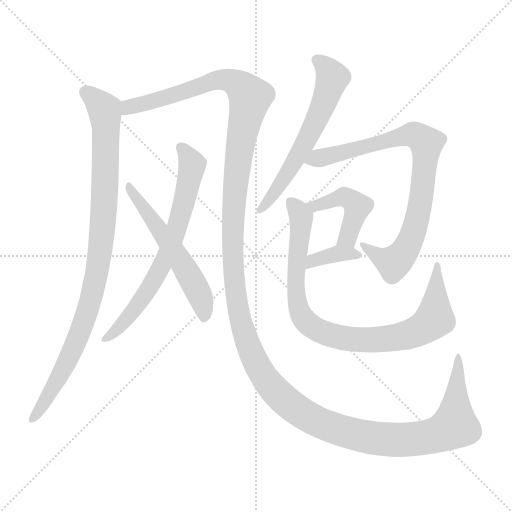
t = 0.00 s
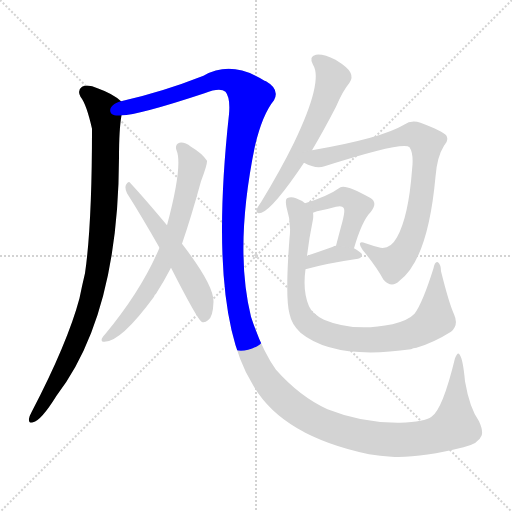
t = 1.72 s
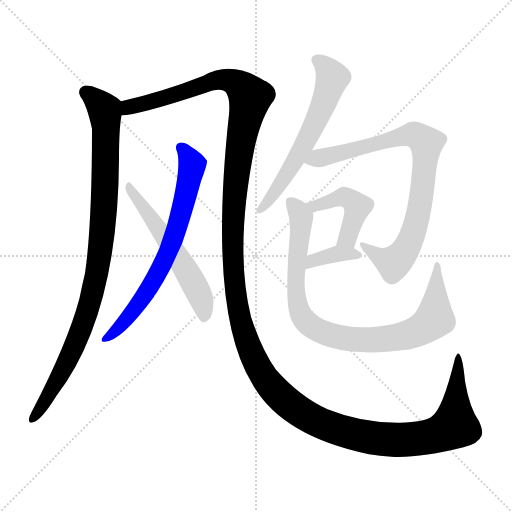
t = 3.43 s
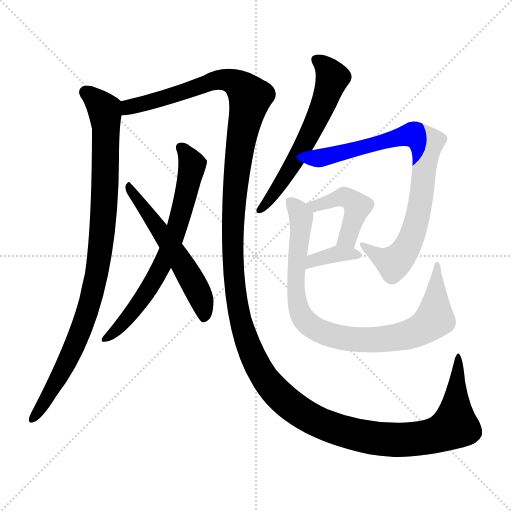
t = 5.15 s
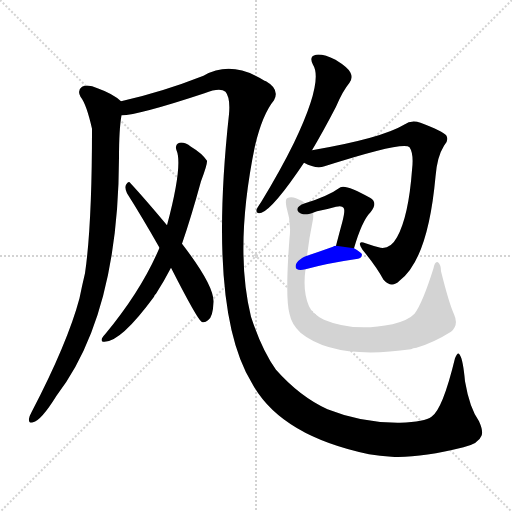
t = 6.86 s
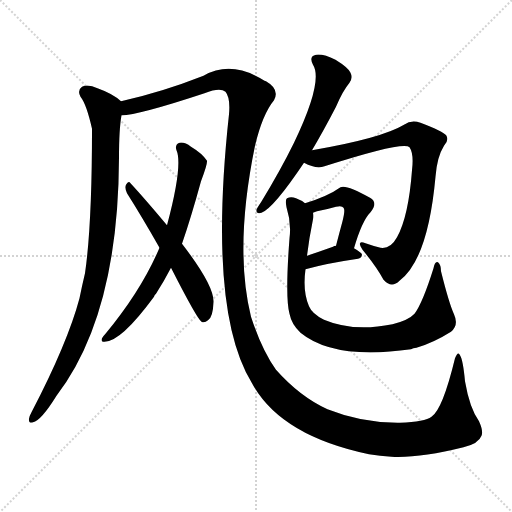
t = 8.58 s

The animated SVG that drew these frames (rendered in a browser with its animation timeline set to each time). Animation: 9 CSS @keyframes rules; one cycle of 8.58 s.

<svg version="1.1" viewBox="0 0 1024 1024" xmlns="http://www.w3.org/2000/svg">
  <g stroke="lightgray" stroke-dasharray="1,1" stroke-width="1" transform="scale(4, 4)">
    <line x1="0" y1="0" x2="256" y2="256"></line>
    <line x1="256" y1="0" x2="0" y2="256"></line>
    <line x1="128" y1="0" x2="128" y2="256"></line>
    <line x1="0" y1="128" x2="256" y2="128"></line>
  </g>
<g transform="scale(1, -1) translate(0, -900)">
   <style type="text/css">
    @keyframes keyframes0 {
      from {
       stroke: blue;
       stroke-dashoffset: 953;
       stroke-width: 128;
       }
       76% {
       animation-timing-function: step-end;
       stroke: blue;
       stroke-dashoffset: 0;
       stroke-width: 128;
       }
       to {
       stroke: black;
       stroke-width: 1024;
       }
       }
       #make-me-a-hanzi-animation-0 {
         animation: keyframes0 1.025553s both;
         animation-delay: 0.000000s;
         animation-timing-function: linear;
       }
    @keyframes keyframes1 {
      from {
       stroke: blue;
       stroke-dashoffset: 1669;
       stroke-width: 128;
       }
       84% {
       animation-timing-function: step-end;
       stroke: blue;
       stroke-dashoffset: 0;
       stroke-width: 128;
       }
       to {
       stroke: black;
       stroke-width: 1024;
       }
       }
       #make-me-a-hanzi-animation-1 {
         animation: keyframes1 1.608236s both;
         animation-delay: 1.025553s;
         animation-timing-function: linear;
       }
    @keyframes keyframes2 {
      from {
       stroke: blue;
       stroke-dashoffset: 693;
       stroke-width: 128;
       }
       69% {
       animation-timing-function: step-end;
       stroke: blue;
       stroke-dashoffset: 0;
       stroke-width: 128;
       }
       to {
       stroke: black;
       stroke-width: 1024;
       }
       }
       #make-me-a-hanzi-animation-2 {
         animation: keyframes2 0.813965s both;
         animation-delay: 2.633789s;
         animation-timing-function: linear;
       }
    @keyframes keyframes3 {
      from {
       stroke: blue;
       stroke-dashoffset: 560;
       stroke-width: 128;
       }
       65% {
       animation-timing-function: step-end;
       stroke: blue;
       stroke-dashoffset: 0;
       stroke-width: 128;
       }
       to {
       stroke: black;
       stroke-width: 1024;
       }
       }
       #make-me-a-hanzi-animation-3 {
         animation: keyframes3 0.705729s both;
         animation-delay: 3.447754s;
         animation-timing-function: linear;
       }
    @keyframes keyframes4 {
      from {
       stroke: blue;
       stroke-dashoffset: 607;
       stroke-width: 128;
       }
       66% {
       animation-timing-function: step-end;
       stroke: blue;
       stroke-dashoffset: 0;
       stroke-width: 128;
       }
       to {
       stroke: black;
       stroke-width: 1024;
       }
       }
       #make-me-a-hanzi-animation-4 {
         animation: keyframes4 0.743978s both;
         animation-delay: 4.153483s;
         animation-timing-function: linear;
       }
    @keyframes keyframes5 {
      from {
       stroke: blue;
       stroke-dashoffset: 815;
       stroke-width: 128;
       }
       73% {
       animation-timing-function: step-end;
       stroke: blue;
       stroke-dashoffset: 0;
       stroke-width: 128;
       }
       to {
       stroke: black;
       stroke-width: 1024;
       }
       }
       #make-me-a-hanzi-animation-5 {
         animation: keyframes5 0.913249s both;
         animation-delay: 4.897461s;
         animation-timing-function: linear;
       }
    @keyframes keyframes6 {
      from {
       stroke: blue;
       stroke-dashoffset: 446;
       stroke-width: 128;
       }
       59% {
       animation-timing-function: step-end;
       stroke: blue;
       stroke-dashoffset: 0;
       stroke-width: 128;
       }
       to {
       stroke: black;
       stroke-width: 1024;
       }
       }
       #make-me-a-hanzi-animation-6 {
         animation: keyframes6 0.612956s both;
         animation-delay: 5.810710s;
         animation-timing-function: linear;
       }
    @keyframes keyframes7 {
      from {
       stroke: blue;
       stroke-dashoffset: 364;
       stroke-width: 128;
       }
       54% {
       animation-timing-function: step-end;
       stroke: blue;
       stroke-dashoffset: 0;
       stroke-width: 128;
       }
       to {
       stroke: black;
       stroke-width: 1024;
       }
       }
       #make-me-a-hanzi-animation-7 {
         animation: keyframes7 0.546224s both;
         animation-delay: 6.423665s;
         animation-timing-function: linear;
       }
    @keyframes keyframes8 {
      from {
       stroke: blue;
       stroke-dashoffset: 890;
       stroke-width: 128;
       }
       74% {
       animation-timing-function: step-end;
       stroke: blue;
       stroke-dashoffset: 0;
       stroke-width: 128;
       }
       to {
       stroke: black;
       stroke-width: 1024;
       }
       }
       #make-me-a-hanzi-animation-8 {
         animation: keyframes8 0.974284s both;
         animation-delay: 6.969889s;
         animation-timing-function: linear;
       }
</style>
<path d="M 242.0 697.5 Q 226.0 712.5 195.0 723.5 Q 176.0 732.5 164.0 726.5 Q 154.0 719.5 161.0 706.5 Q 173.0 691.5 184.0 642.5 Q 184.0 449.5 170.0 353.5 Q 164.0 328.5 159.0 303.5 Q 135.0 213.5 63.0 75.5 Q 59.0 68.5 58.0 62.5 Q 57.0 52.5 66.0 55.5 Q 82.0 58.5 113.0 108.5 Q 237.0 270.5 238.0 584.5 Q 238.0 641.5 243.0 669.5 C 246.0 694.5 246.0 694.5 242.0 697.5 Z" fill="lightgray"></path> 
<path d="M 963.0 28.5 Q 967.0 37.5 958.0 57.5 Q 939.0 84.5 930.0 137.5 Q 926.0 180.5 920.0 189.5 Q 916.0 198.5 910.0 183.5 Q 885.0 80.5 863.0 66.5 Q 850.0 56.5 800.0 54.5 Q 725.0 53.5 655.0 81.5 Q 600.0 106.5 552.0 160.5 Q 524.0 199.5 502.0 266.5 Q 468.0 404.5 510.0 608.5 Q 525.0 671.5 548.0 699.5 Q 560.0 721.5 532.0 737.5 L 529.0 738.5 Q 463.0 780.5 407.0 748.5 Q 323.0 715.5 242.0 697.5 C 213.0 690.5 213.0 664.5 243.0 669.5 Q 276.0 669.5 409.0 713.5 Q 440.0 725.5 451.0 716.5 Q 461.0 704.5 458.0 671.5 Q 415.0 277.5 504.0 133.5 Q 561.0 28.5 738.0 -8.5 Q 760.0 -11.5 783.0 -13.5 Q 838.0 -16.5 927.0 5.5 Q 957.0 12.5 963.0 28.5 Z" fill="lightgray"></path> 
<path d="M 364.0 412.5 Q 382.0 464.5 402.0 537.5 Q 415.0 571.5 414.0 578.5 Q 404.0 593.5 382.0 606.5 Q 369.0 616.5 359.0 614.5 Q 349.0 610.5 353.0 599.5 Q 366.0 569.5 334.0 449.5 L 319.0 404.5 Q 283.0 319.5 211.0 232.5 Q 207.0 228.5 204.0 223.5 Q 201.0 216.5 209.0 216.5 Q 242.0 216.5 308.0 306.5 Q 309.0 310.5 312.0 312.5 Q 328.0 337.5 342.0 364.5 L 364.0 412.5 Z" fill="lightgray"></path> 
<path d="M 342.0 364.5 Q 394.0 262.5 403.0 256.5 Q 409.0 253.5 416.0 259.5 Q 426.0 265.5 427.0 296.5 Q 428.0 329.5 364.0 412.5 L 334.0 449.5 Q 288.0 504.5 261.0 533.5 Q 257.0 539.5 252.0 530.5 Q 249.0 523.5 254.0 513.5 Q 285.0 464.5 319.0 404.5 L 342.0 364.5 Z" fill="lightgray"></path> 
<path d="M 624.0 599.5 Q 646.0 636.5 672.0 686.5 Q 685.0 717.5 699.0 734.5 Q 706.0 744.5 701.0 754.5 Q 697.0 764.5 671.0 780.5 Q 647.0 792.5 632.0 790.5 Q 617.0 787.5 626.0 770.5 Q 647.0 737.5 588.0 614.5 Q 561.0 559.5 522.0 495.5 Q 515.0 485.5 513.0 480.5 Q 512.0 471.5 523.0 474.5 Q 547.0 483.5 608.0 574.5 L 624.0 599.5 Z" fill="lightgray"></path> 
<path d="M 608.0 574.5 Q 632.0 561.5 649.0 567.5 Q 808.0 618.5 819.0 605.5 Q 828.0 592.5 824.0 559.5 Q 817.0 466.5 794.0 425.5 Q 781.0 401.5 761.0 404.5 Q 745.0 408.5 731.0 413.5 Q 712.0 420.5 725.0 400.5 Q 753.0 366.5 767.0 340.5 Q 783.0 322.5 799.0 338.5 Q 856.0 381.5 871.0 546.5 Q 874.0 586.5 888.0 608.5 Q 898.0 618.5 893.0 628.5 Q 886.0 637.5 841.0 654.5 Q 823.0 661.5 808.0 650.5 Q 763.0 623.5 624.0 599.5 C 594.0 594.5 580.0 585.5 608.0 574.5 Z" fill="lightgray"></path> 
<path d="M 708.0 403.5 Q 724.0 458.5 741.0 475.5 Q 757.0 494.5 740.0 504.5 Q 692.0 531.5 681.0 525.5 Q 656.0 507.5 610.0 493.5 C 581.0 484.5 598.0 463.5 626.0 474.5 Q 627.0 475.5 634.0 477.5 Q 655.0 481.5 672.0 486.5 Q 684.0 489.5 687.0 484.5 Q 691.0 480.5 685.0 457.5 Q 679.0 435.5 672.0 408.5 C 664.0 379.5 699.0 374.5 708.0 403.5 Z" fill="lightgray"></path> 
<path d="M 611.0 361.5 Q 654.0 373.5 716.0 382.5 Q 723.0 383.5 724.0 390.5 Q 724.0 394.5 708.0 403.5 L 672.0 408.5 Q 668.0 408.5 666.0 406.5 Q 638.0 396.5 614.0 388.5 C 586.0 378.5 582.0 353.5 611.0 361.5 Z" fill="lightgray"></path> 
<path d="M 908.0 271.5 Q 898.0 293.5 882.0 357.5 Q 882.0 370.5 876.0 375.5 Q 870.0 378.5 867.0 363.5 Q 845.0 293.5 829.0 272.5 Q 817.0 259.5 785.0 251.5 Q 707.0 235.5 648.0 260.5 Q 624.0 272.5 618.0 287.5 Q 605.0 317.5 611.0 361.5 L 614.0 388.5 Q 618.0 422.5 626.0 461.5 Q 627.0 468.5 626.0 474.5 C 627.0 484.5 627.0 484.5 610.0 493.5 Q 603.0 499.5 592.0 503.5 Q 582.0 507.5 574.0 503.5 Q 570.0 500.5 573.0 485.5 Q 583.0 454.5 579.0 423.5 Q 570.0 305.5 579.0 272.5 Q 583.0 251.5 601.0 234.5 Q 668.0 179.5 822.0 201.5 Q 826.0 204.5 833.0 204.5 Q 867.0 214.5 902.0 236.5 Q 918.0 249.5 908.0 271.5 Z" fill="lightgray"></path> 
      <clipPath id="make-me-a-hanzi-clip-0">
      <path d="M 242.0 697.5 Q 226.0 712.5 195.0 723.5 Q 176.0 732.5 164.0 726.5 Q 154.0 719.5 161.0 706.5 Q 173.0 691.5 184.0 642.5 Q 184.0 449.5 170.0 353.5 Q 164.0 328.5 159.0 303.5 Q 135.0 213.5 63.0 75.5 Q 59.0 68.5 58.0 62.5 Q 57.0 52.5 66.0 55.5 Q 82.0 58.5 113.0 108.5 Q 237.0 270.5 238.0 584.5 Q 238.0 641.5 243.0 669.5 C 246.0 694.5 246.0 694.5 242.0 697.5 Z" fill="lightgray"></path>
      </clipPath>
      <path clip-path="url(#make-me-a-hanzi-clip-0)" d="M 172.0 715.5 L 203.0 688.5 L 211.0 669.5 L 210.0 516.5 L 195.0 360.5 L 177.0 284.5 L 142.0 192.5 L 97.0 106.5 L 66.0 64.5 " fill="none" id="make-me-a-hanzi-animation-0" stroke-dasharray="825 1650" stroke-linecap="round"></path>

      <clipPath id="make-me-a-hanzi-clip-1">
      <path d="M 963.0 28.5 Q 967.0 37.5 958.0 57.5 Q 939.0 84.5 930.0 137.5 Q 926.0 180.5 920.0 189.5 Q 916.0 198.5 910.0 183.5 Q 885.0 80.5 863.0 66.5 Q 850.0 56.5 800.0 54.5 Q 725.0 53.5 655.0 81.5 Q 600.0 106.5 552.0 160.5 Q 524.0 199.5 502.0 266.5 Q 468.0 404.5 510.0 608.5 Q 525.0 671.5 548.0 699.5 Q 560.0 721.5 532.0 737.5 L 529.0 738.5 Q 463.0 780.5 407.0 748.5 Q 323.0 715.5 242.0 697.5 C 213.0 690.5 213.0 664.5 243.0 669.5 Q 276.0 669.5 409.0 713.5 Q 440.0 725.5 451.0 716.5 Q 461.0 704.5 458.0 671.5 Q 415.0 277.5 504.0 133.5 Q 561.0 28.5 738.0 -8.5 Q 760.0 -11.5 783.0 -13.5 Q 838.0 -16.5 927.0 5.5 Q 957.0 12.5 963.0 28.5 Z" fill="lightgray"></path>
      </clipPath>
      <path clip-path="url(#make-me-a-hanzi-clip-1)" d="M 246.0 676.5 L 257.0 685.5 L 446.0 741.5 L 469.0 735.5 L 500.0 705.5 L 480.0 612.5 L 467.0 489.5 L 472.0 304.5 L 490.0 227.5 L 515.0 167.5 L 553.0 114.5 L 590.0 82.5 L 653.0 48.5 L 717.0 28.5 L 779.0 20.5 L 863.0 27.5 L 909.0 48.5 L 916.0 184.5 " fill="none" id="make-me-a-hanzi-animation-1" stroke-dasharray="1541 3082" stroke-linecap="round"></path>

      <clipPath id="make-me-a-hanzi-clip-2">
      <path d="M 364.0 412.5 Q 382.0 464.5 402.0 537.5 Q 415.0 571.5 414.0 578.5 Q 404.0 593.5 382.0 606.5 Q 369.0 616.5 359.0 614.5 Q 349.0 610.5 353.0 599.5 Q 366.0 569.5 334.0 449.5 L 319.0 404.5 Q 283.0 319.5 211.0 232.5 Q 207.0 228.5 204.0 223.5 Q 201.0 216.5 209.0 216.5 Q 242.0 216.5 308.0 306.5 Q 309.0 310.5 312.0 312.5 Q 328.0 337.5 342.0 364.5 L 364.0 412.5 Z" fill="lightgray"></path>
      </clipPath>
      <path clip-path="url(#make-me-a-hanzi-clip-2)" d="M 362.0 604.5 L 385.0 570.5 L 344.0 414.5 L 309.0 340.5 L 276.0 288.5 L 212.0 223.5 " fill="none" id="make-me-a-hanzi-animation-2" stroke-dasharray="565 1130" stroke-linecap="round"></path>

      <clipPath id="make-me-a-hanzi-clip-3">
      <path d="M 342.0 364.5 Q 394.0 262.5 403.0 256.5 Q 409.0 253.5 416.0 259.5 Q 426.0 265.5 427.0 296.5 Q 428.0 329.5 364.0 412.5 L 334.0 449.5 Q 288.0 504.5 261.0 533.5 Q 257.0 539.5 252.0 530.5 Q 249.0 523.5 254.0 513.5 Q 285.0 464.5 319.0 404.5 L 342.0 364.5 Z" fill="lightgray"></path>
      </clipPath>
      <path clip-path="url(#make-me-a-hanzi-clip-3)" d="M 259.0 525.5 L 365.0 373.5 L 402.0 303.5 L 408.0 264.5 " fill="none" id="make-me-a-hanzi-animation-3" stroke-dasharray="432 864" stroke-linecap="round"></path>

      <clipPath id="make-me-a-hanzi-clip-4">
      <path d="M 624.0 599.5 Q 646.0 636.5 672.0 686.5 Q 685.0 717.5 699.0 734.5 Q 706.0 744.5 701.0 754.5 Q 697.0 764.5 671.0 780.5 Q 647.0 792.5 632.0 790.5 Q 617.0 787.5 626.0 770.5 Q 647.0 737.5 588.0 614.5 Q 561.0 559.5 522.0 495.5 Q 515.0 485.5 513.0 480.5 Q 512.0 471.5 523.0 474.5 Q 547.0 483.5 608.0 574.5 L 624.0 599.5 Z" fill="lightgray"></path>
      </clipPath>
      <path clip-path="url(#make-me-a-hanzi-clip-4)" d="M 633.0 779.5 L 645.0 772.5 L 665.0 744.5 L 652.0 704.5 L 588.0 573.5 L 520.0 480.5 " fill="none" id="make-me-a-hanzi-animation-4" stroke-dasharray="479 958" stroke-linecap="round"></path>

      <clipPath id="make-me-a-hanzi-clip-5">
      <path d="M 608.0 574.5 Q 632.0 561.5 649.0 567.5 Q 808.0 618.5 819.0 605.5 Q 828.0 592.5 824.0 559.5 Q 817.0 466.5 794.0 425.5 Q 781.0 401.5 761.0 404.5 Q 745.0 408.5 731.0 413.5 Q 712.0 420.5 725.0 400.5 Q 753.0 366.5 767.0 340.5 Q 783.0 322.5 799.0 338.5 Q 856.0 381.5 871.0 546.5 Q 874.0 586.5 888.0 608.5 Q 898.0 618.5 893.0 628.5 Q 886.0 637.5 841.0 654.5 Q 823.0 661.5 808.0 650.5 Q 763.0 623.5 624.0 599.5 C 594.0 594.5 580.0 585.5 608.0 574.5 Z" fill="lightgray"></path>
      </clipPath>
      <path clip-path="url(#make-me-a-hanzi-clip-5)" d="M 618.0 576.5 L 827.0 631.5 L 852.0 612.5 L 845.0 515.5 L 819.0 414.5 L 806.0 392.5 L 784.0 374.5 L 736.0 403.5 " fill="none" id="make-me-a-hanzi-animation-5" stroke-dasharray="687 1374" stroke-linecap="round"></path>

      <clipPath id="make-me-a-hanzi-clip-6">
      <path d="M 708.0 403.5 Q 724.0 458.5 741.0 475.5 Q 757.0 494.5 740.0 504.5 Q 692.0 531.5 681.0 525.5 Q 656.0 507.5 610.0 493.5 C 581.0 484.5 598.0 463.5 626.0 474.5 Q 627.0 475.5 634.0 477.5 Q 655.0 481.5 672.0 486.5 Q 684.0 489.5 687.0 484.5 Q 691.0 480.5 685.0 457.5 Q 679.0 435.5 672.0 408.5 C 664.0 379.5 699.0 374.5 708.0 403.5 Z" fill="lightgray"></path>
      </clipPath>
      <path clip-path="url(#make-me-a-hanzi-clip-6)" d="M 620.0 493.5 L 629.0 487.5 L 671.0 502.5 L 702.0 501.5 L 714.0 484.5 L 712.0 472.5 L 695.0 424.5 L 679.0 413.5 " fill="none" id="make-me-a-hanzi-animation-6" stroke-dasharray="318 636" stroke-linecap="round"></path>

      <clipPath id="make-me-a-hanzi-clip-7">
      <path d="M 611.0 361.5 Q 654.0 373.5 716.0 382.5 Q 723.0 383.5 724.0 390.5 Q 724.0 394.5 708.0 403.5 L 672.0 408.5 Q 668.0 408.5 666.0 406.5 Q 638.0 396.5 614.0 388.5 C 586.0 378.5 582.0 353.5 611.0 361.5 Z" fill="lightgray"></path>
      </clipPath>
      <path clip-path="url(#make-me-a-hanzi-clip-7)" d="M 616.0 367.5 L 626.0 378.5 L 664.0 390.5 L 717.0 389.5 " fill="none" id="make-me-a-hanzi-animation-7" stroke-dasharray="236 472" stroke-linecap="round"></path>

      <clipPath id="make-me-a-hanzi-clip-8">
      <path d="M 908.0 271.5 Q 898.0 293.5 882.0 357.5 Q 882.0 370.5 876.0 375.5 Q 870.0 378.5 867.0 363.5 Q 845.0 293.5 829.0 272.5 Q 817.0 259.5 785.0 251.5 Q 707.0 235.5 648.0 260.5 Q 624.0 272.5 618.0 287.5 Q 605.0 317.5 611.0 361.5 L 614.0 388.5 Q 618.0 422.5 626.0 461.5 Q 627.0 468.5 626.0 474.5 C 627.0 484.5 627.0 484.5 610.0 493.5 Q 603.0 499.5 592.0 503.5 Q 582.0 507.5 574.0 503.5 Q 570.0 500.5 573.0 485.5 Q 583.0 454.5 579.0 423.5 Q 570.0 305.5 579.0 272.5 Q 583.0 251.5 601.0 234.5 Q 668.0 179.5 822.0 201.5 Q 826.0 204.5 833.0 204.5 Q 867.0 214.5 902.0 236.5 Q 918.0 249.5 908.0 271.5 Z" fill="lightgray"></path>
      </clipPath>
      <path clip-path="url(#make-me-a-hanzi-clip-8)" d="M 580.0 497.5 L 598.0 475.5 L 603.0 458.5 L 594.0 389.5 L 594.0 296.5 L 606.0 263.5 L 638.0 238.5 L 686.0 223.5 L 733.0 219.5 L 788.0 223.5 L 842.0 240.5 L 869.0 265.5 L 873.0 368.5 " fill="none" id="make-me-a-hanzi-animation-8" stroke-dasharray="762 1524" stroke-linecap="round"></path>

</g>
</svg>
